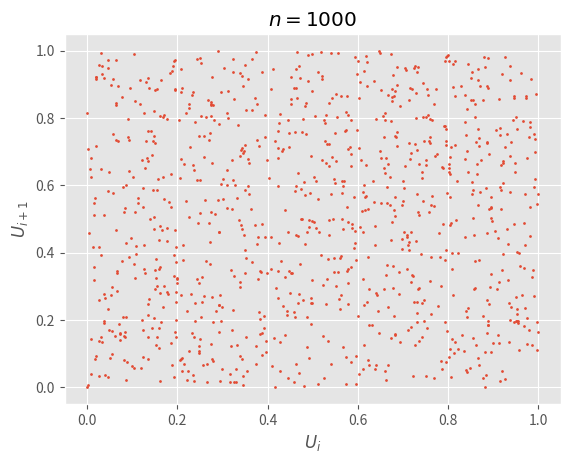

Python code for this plot: (Note: this script raises an exception after producing the figure.)
import numpy as np
import matplotlib.pyplot as plt
import os

plt.style.use('ggplot')

#linear congruence generator
def lcg(n, a, b, m, seed):
    x = seed%m
    result = []
    for _ in range(n):
        result.append(float(x)/m)
        x = (a*x + b)%m
    return result

def fib_gen(n):
    #generate the first 17 values
    U = lcg(17, 5, 1, 2**12, 1)

    #generate the remaining values
    for i in range(17, n):
        U.append(U[i-17] - U[i-5])
        if(U[i] < 0):
            U[i] = U[i]+1  
    return U


for n in [1000, 10000, 100000]:
    U = fib_gen(n)

    plt.scatter(U[:-1], U[1:], s=2)
    plt.title(f'$n={n}$')
    plt.xlabel('$U_i$')
    plt.ylabel('$U_{i+1}$')
    plt.savefig(os.path.join('images',f'q1n{n}a.png'))
    plt.clf()

    plt.hist(U, bins=30, rwidth=0.8)
    plt.title(f'$n={n}$')
    plt.ylabel(f'Frequency')
    plt.xlabel('$U$')
    plt.savefig(os.path.join('images',f'q1n{n}b.png'))
    plt.clf()
